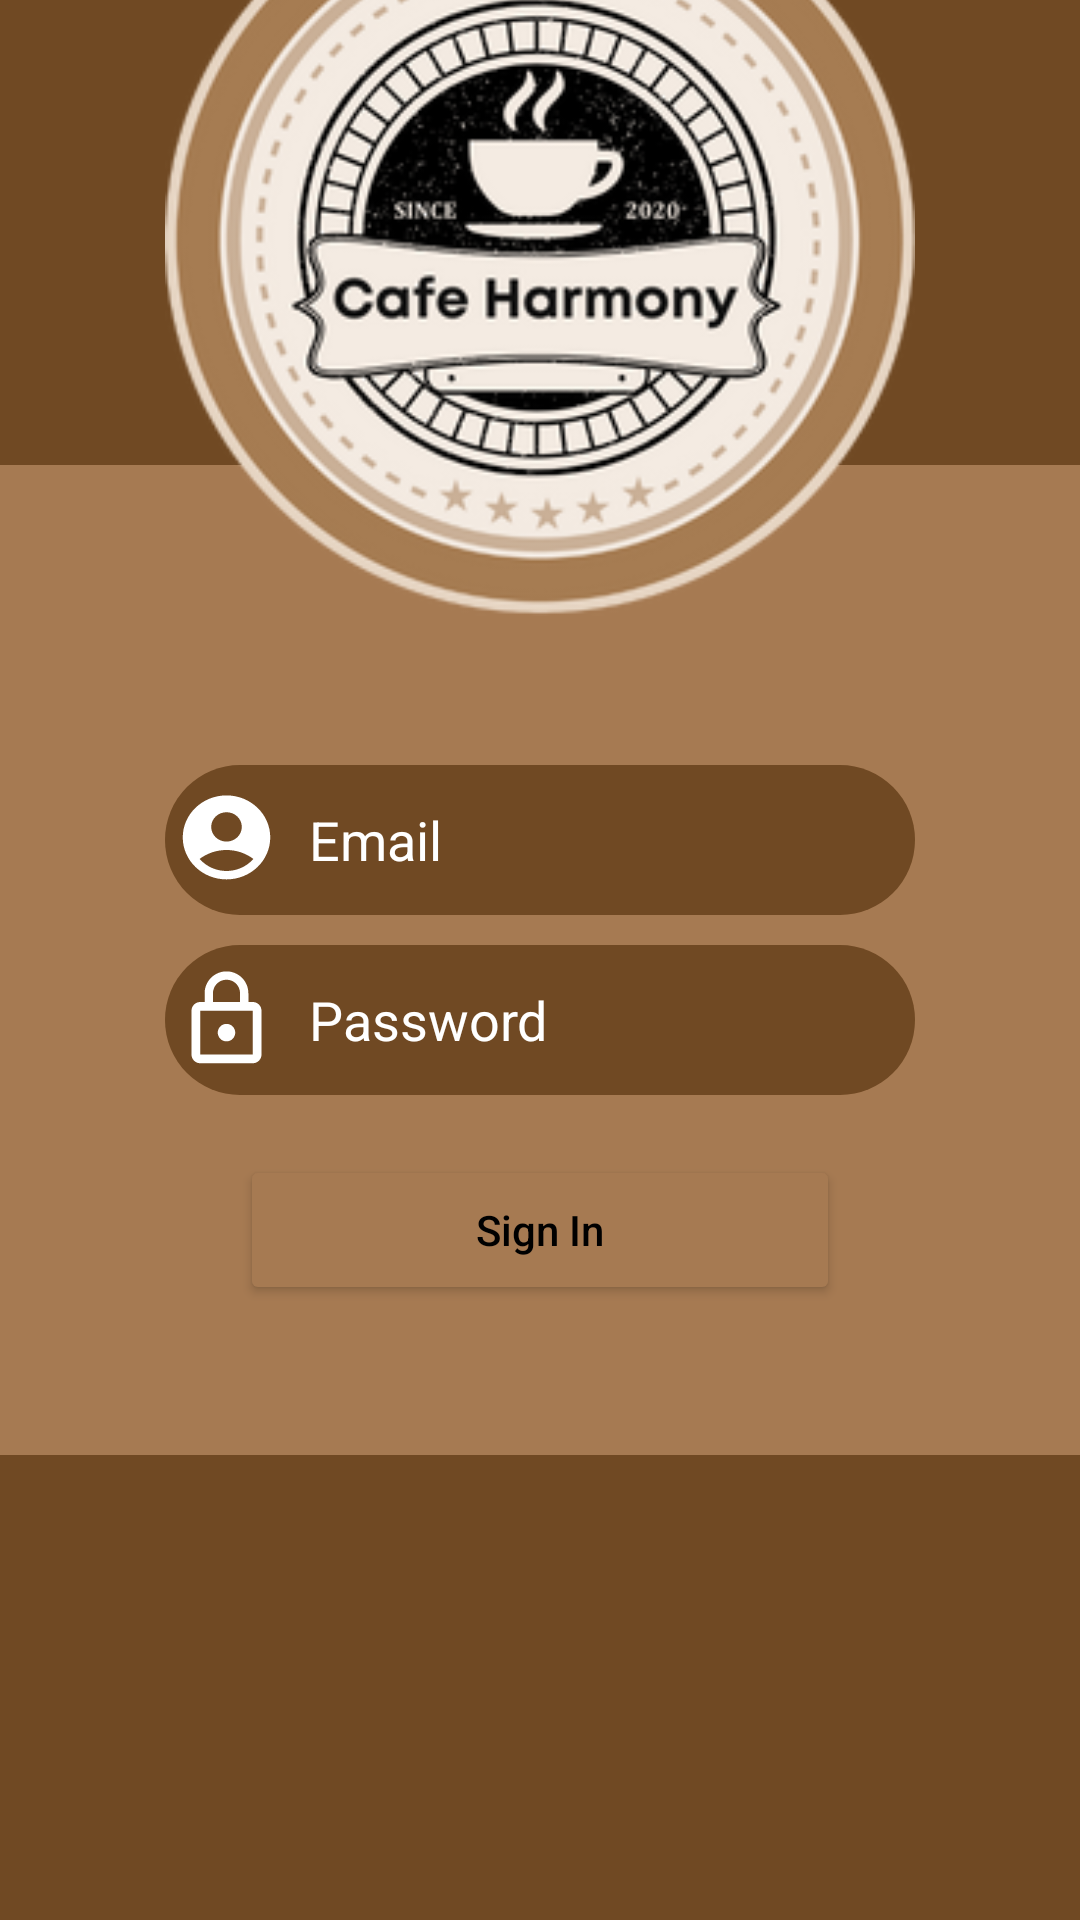

Layout XML and referenced resources for this Android screen:
<!-- AndroidManifest.xml: application theme Theme.Cafe_Harmony -->
<!-- res/layout/activity_main.xml -->
<?xml version="1.0" encoding="utf-8"?>
<androidx.constraintlayout.widget.ConstraintLayout xmlns:android="http://schemas.android.com/apk/res/android"
    xmlns:app="http://schemas.android.com/apk/res-auto"
    xmlns:tools="http://schemas.android.com/tools"
    android:id="@+id/main"
    android:layout_width="match_parent"
    android:layout_height="match_parent"
    tools:context=".LogIn">

    <ImageView
        android:layout_width="match_parent"
        android:layout_height="match_parent"
        android:background="@drawable/lightbrownbg" />

    <ImageView
        android:layout_width="413dp"
        android:layout_height="155dp"
        android:background="@drawable/brownbg"
        app:layout_constraintEnd_toEndOf="parent"
        app:layout_constraintStart_toStartOf="parent"
        app:layout_constraintTop_toTopOf="parent"
        tools:layout_editor_absoluteY="-21dp" />

    <ImageView
        android:layout_width="413dp"
        android:layout_height="155dp"
        android:background="@drawable/brownbg"
        app:layout_constraintEnd_toEndOf="parent"
        app:layout_constraintStart_toStartOf="parent"
        app:layout_constraintBottom_toBottomOf="parent"
        tools:layout_editor_absoluteY="590dp" />

    <ImageView
        android:id="@+id/whiteroundbg"
        android:layout_width="350dp"
        android:layout_height="750dp"
        android:background="@drawable/whiteroundbg"
        app:layout_constraintBottom_toBottomOf="parent"
        app:layout_constraintEnd_toEndOf="parent"
        app:layout_constraintStart_toStartOf="parent"
        app:layout_constraintTop_toTopOf="parent" />

    <ImageView
        android:id="@+id/login_logo"
        android:layout_width="250dp"
        android:layout_height="250dp"
        android:background="@drawable/logo"
        android:layout_marginTop="10dp"
        app:layout_constraintTop_toTopOf="@id/whiteroundbg"
        app:layout_constraintStart_toStartOf="parent"
        app:layout_constraintEnd_toEndOf="parent"/>

    <EditText
        android:id="@+id/login_email"
        android:layout_width="250dp"
        android:layout_height="50dp"
        android:hint="Email"
        android:layout_marginTop="50dp"
        android:background="@drawable/brownroundbg"
        android:textColorHint="@color/white"
        android:textColor="@color/white"
        android:drawableStart="@drawable/usernamelogo"
        android:padding="3dp"
        android:drawablePadding="10dp"
        app:layout_constraintTop_toBottomOf="@id/login_logo"
        app:layout_constraintStart_toStartOf="@id/whiteroundbg"
        app:layout_constraintEnd_toEndOf="@id/whiteroundbg"/>

    <EditText
        android:id="@+id/login_password"
        android:layout_width="250dp"
        android:layout_height="50dp"
        android:hint="Password"
        android:background="@drawable/brownroundbg"
        android:textColorHint="@color/white"
        android:layout_marginTop="10dp"
        android:drawableStart="@drawable/passwordlogo"
        android:textColor="@color/white"
        android:inputType="textPassword"
        android:padding="3dp"
        android:drawablePadding="10dp"
        app:layout_constraintTop_toBottomOf="@id/login_email"
        app:layout_constraintStart_toStartOf="@id/whiteroundbg"
        app:layout_constraintEnd_toEndOf="@id/whiteroundbg"/>

    <Button
        android:id="@+id/btn_signin"
        android:layout_width="200dp"
        android:layout_height="50dp"
        android:hint="Sign In"
        android:layout_marginTop="20dp"
        android:textColorHint="@color/black"
        android:backgroundTint="#a67a52"
        app:layout_constraintTop_toBottomOf="@id/login_password"
        app:layout_constraintStart_toStartOf="@id/whiteroundbg"
        app:layout_constraintEnd_toEndOf="@id/whiteroundbg"/>

    <TextView
        android:id="@+id/txt_question"
        android:layout_width="200dp"
        android:layout_height="48dp"
        android:textSize="18sp"
        android:text="Don't have an account? "
        app:layout_constraintEnd_toStartOf="@id/txt_signup"
        app:layout_constraintStart_toStartOf="@id/whiteroundbg"
        app:layout_constraintBottom_toBottomOf="@id/whiteroundbg"/>

    <TextView
        android:id="@+id/txt_signup"
        android:layout_width="100dp"
        android:layout_height="48dp"
        android:textSize="18sp"
        android:text="Sign Up"
        android:textStyle="bold"
        android:clickable="true"
        android:focusable="true"
        app:layout_constraintBottom_toBottomOf="@id/whiteroundbg"
        app:layout_constraintEnd_toEndOf="@id/whiteroundbg"
        app:layout_constraintStart_toEndOf="@id/txt_question" />


</androidx.constraintlayout.widget.ConstraintLayout>
<!-- resources referenced by this layout -->
<resources>
  <color name="black">#000000</color>
  <color name="white">#FFFFFF</color>
  <!-- drawable brownbg (drawable) -->
  <?xml version="1.0" encoding="utf-8"?>
  <shape xmlns:android="http://schemas.android.com/apk/res/android">
  <solid android:color="#704923"/>
  </shape>
  <!-- drawable brownroundbg (drawable) -->
  <?xml version="1.0" encoding="utf-8"?>
  <shape xmlns:android="http://schemas.android.com/apk/res/android">
      <solid android:color="#704923"/>
      <corners android:radius="25dp"/>
  </shape>
  <!-- drawable lightbrownbg (drawable) -->
  <?xml version="1.0" encoding="utf-8"?>
  <shape xmlns:android="http://schemas.android.com/apk/res/android">
    <solid android:color="#a67a52"/>
  </shape>
  <!-- drawable logo: png bitmap (drawable, 73202 bytes) -->
  <!-- drawable passwordlogo (drawable) -->
  <vector xmlns:android="http://schemas.android.com/apk/res/android" android:height="35dp" android:tint="#FFFFFF" android:viewportHeight="24" android:viewportWidth="24" android:width="35dp">
        
      <path android:fillColor="@android:color/white" android:pathData="M12,17c1.1,0 2,-0.9 2,-2s-0.9,-2 -2,-2s-2,0.9 -2,2S10.9,17 12,17zM18,8h-1V6c0,-2.76 -2.24,-5 -5,-5S7,3.24 7,6v2H6c-1.1,0 -2,0.9 -2,2v10c0,1.1 0.9,2 2,2h12c1.1,0 2,-0.9 2,-2V10C20,8.9 19.1,8 18,8zM8.9,6c0,-1.71 1.39,-3.1 3.1,-3.1s3.1,1.39 3.1,3.1v2H8.9V6zM18,20H6V10h12V20z"/>
      
  </vector>
  <!-- drawable usernamelogo (drawable) -->
  <vector xmlns:android="http://schemas.android.com/apk/res/android" android:height="35dp" android:tint="#ffffff" android:viewportHeight="25" android:viewportWidth="24" android:width="35dp">
        
      <path android:fillColor="@android:color/white" android:pathData="M12,2C6.48,2 2,6.48 2,12s4.48,10 10,10s10,-4.48 10,-10S17.52,2 12,2zM12,6c1.93,0 3.5,1.57 3.5,3.5S13.93,13 12,13s-3.5,-1.57 -3.5,-3.5S10.07,6 12,6zM12,20c-2.03,0 -4.43,-0.82 -6.14,-2.88C7.55,15.8 9.68,15 12,15s4.45,0.8 6.14,2.12C16.43,19.18 14.03,20 12,20z"/>
  </vector>
  <!-- drawable whiteroundbg (drawable-night) -->
  <?xml version="1.0" encoding="utf-8"?>
  <shape xmlns:android="http://schemas.android.com/apk/res/android">
      <solid android:color="#1C1C1C"/>
      <corners android:radius="20dp"/>
  </shape>
  <style name="Theme.Cafe_Harmony" parent="Base.Theme.Cafe_Harmony" />
  <style name="Base.Theme.Cafe_Harmony" parent="Theme.Material3.DayNight.NoActionBar">
          
          
      </style>
</resources>
